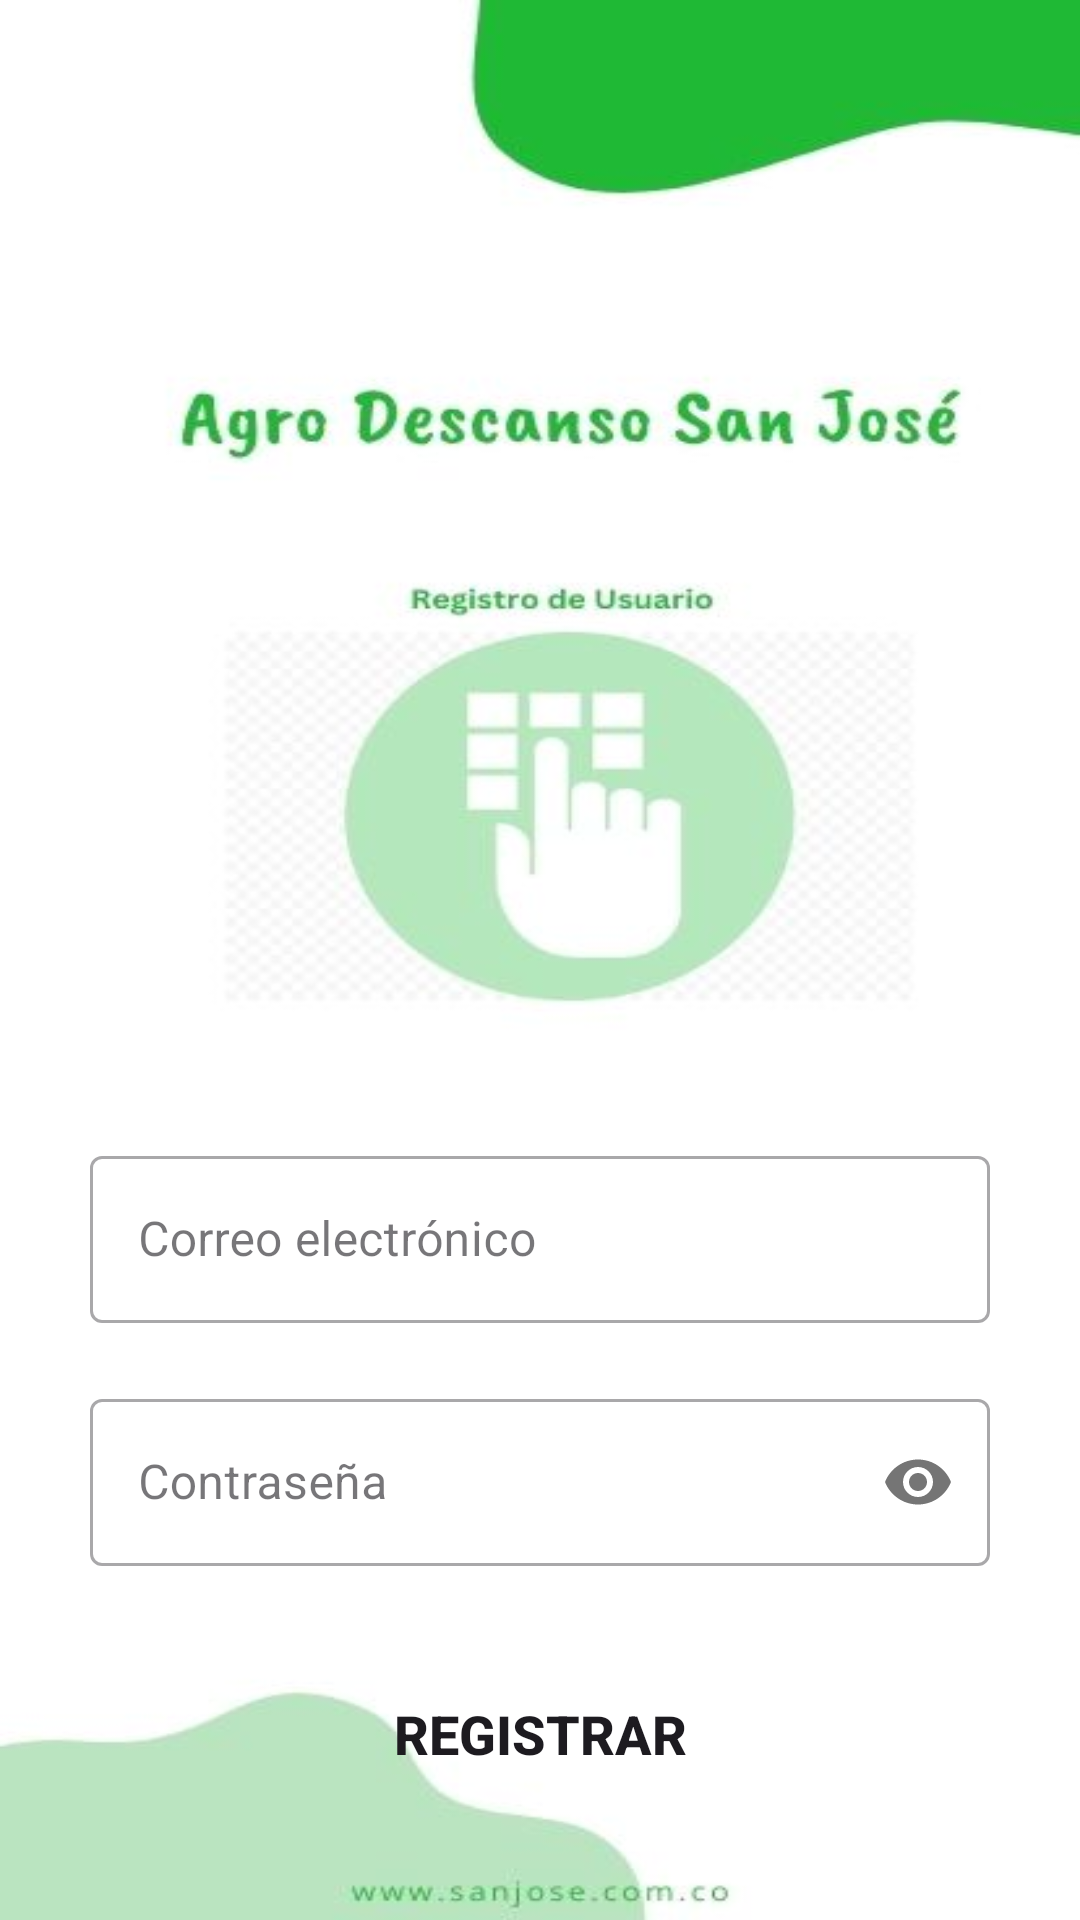

Android layout source for this screen:
<!-- AndroidManifest.xml: application theme Theme.ADSOSANJOSE -->
<!-- res/layout/activity_register_page.xml -->
<?xml version="1.0" encoding="utf-8"?>
<LinearLayout xmlns:android="http://schemas.android.com/apk/res/android"
    xmlns:app="http://schemas.android.com/apk/res-auto"
    xmlns:tools="http://schemas.android.com/tools"
    android:id="@+id/main"
    android:layout_width="match_parent"
    android:layout_height="match_parent"
    android:background="@drawable/registro"
    android:orientation="vertical"
    android:padding="30dp"
    tools:context=".RegisterPage">

    <com.google.android.material.textfield.TextInputLayout
        style="@style/Widget.MaterialComponents.TextInputLayout.OutlinedBox"
        android:layout_width="match_parent"
        android:layout_height="wrap_content"
        android:layout_marginTop="350dp">

        <com.google.android.material.textfield.TextInputEditText
            android:id="@+id/email"
            android:layout_width="match_parent"
            android:layout_height="wrap_content"
            android:hint="@string/email_hint"
            android:inputType="textEmailAddress" />

    </com.google.android.material.textfield.TextInputLayout>

    <com.google.android.material.textfield.TextInputLayout
        style="@style/Widget.MaterialComponents.TextInputLayout.OutlinedBox"
        android:layout_width="match_parent"
        android:layout_height="wrap_content"
        android:layout_marginTop="20dp"
        app:passwordToggleEnabled="true">


        <com.google.android.material.textfield.TextInputEditText
            android:id="@+id/password"
            android:layout_width="match_parent"
            android:layout_height="wrap_content"
            android:hint="@string/password_hint"
            android:inputType="textPassword" />

    </com.google.android.material.textfield.TextInputLayout>

    <Button
        android:id="@+id/sign_up"
        android:layout_width="match_parent"
        android:layout_height="wrap_content"
        android:layout_marginTop="32dp"
        android:background="@drawable/round_btn"
        android:text="@string/register"
        android:textSize="18sp"
        android:textStyle="bold"
        app:backgroundTint="@null" />

    <LinearLayout
        android:layout_width="match_parent"
        android:layout_height="wrap_content"
        android:layout_marginTop="20dp"
        android:gravity="center"
        android:orientation="horizontal">

        <TextView
            android:layout_width="wrap_content"
            android:layout_height="wrap_content"
            android:text="@string/already_registered"
            android:textSize="15sp"
            android:textStyle="bold" />

        <TextView
            android:id="@+id/sign_in"
            android:layout_width="wrap_content"
            android:layout_height="wrap_content"
            android:layout_marginStart="10dp"
            android:text="@string/sign_in_link"
            android:textColor="@color/green"
            android:textSize="15sp"
            android:textStyle="bold" />

    </LinearLayout>
</LinearLayout>
<!-- resources referenced by this layout -->
<resources>
  <!-- drawable registro: jpg bitmap (drawable, 20849 bytes) -->
  <string name="already_registered">Usuario ya registrado</string>
  <string name="email_hint">Correo electrónico</string>
  <string name="password_hint">Contraseña</string>
  <string name="register">Registrar</string>
  <string name="sign_in_link">Inicie sesión</string>
  <style name="Theme.ADSOSANJOSE" parent="Base.Theme.ADSOSANJOSE" />
  <style name="Base.Theme.ADSOSANJOSE" parent="Theme.Material3.DayNight.NoActionBar">
          
          
      </style>
</resources>
